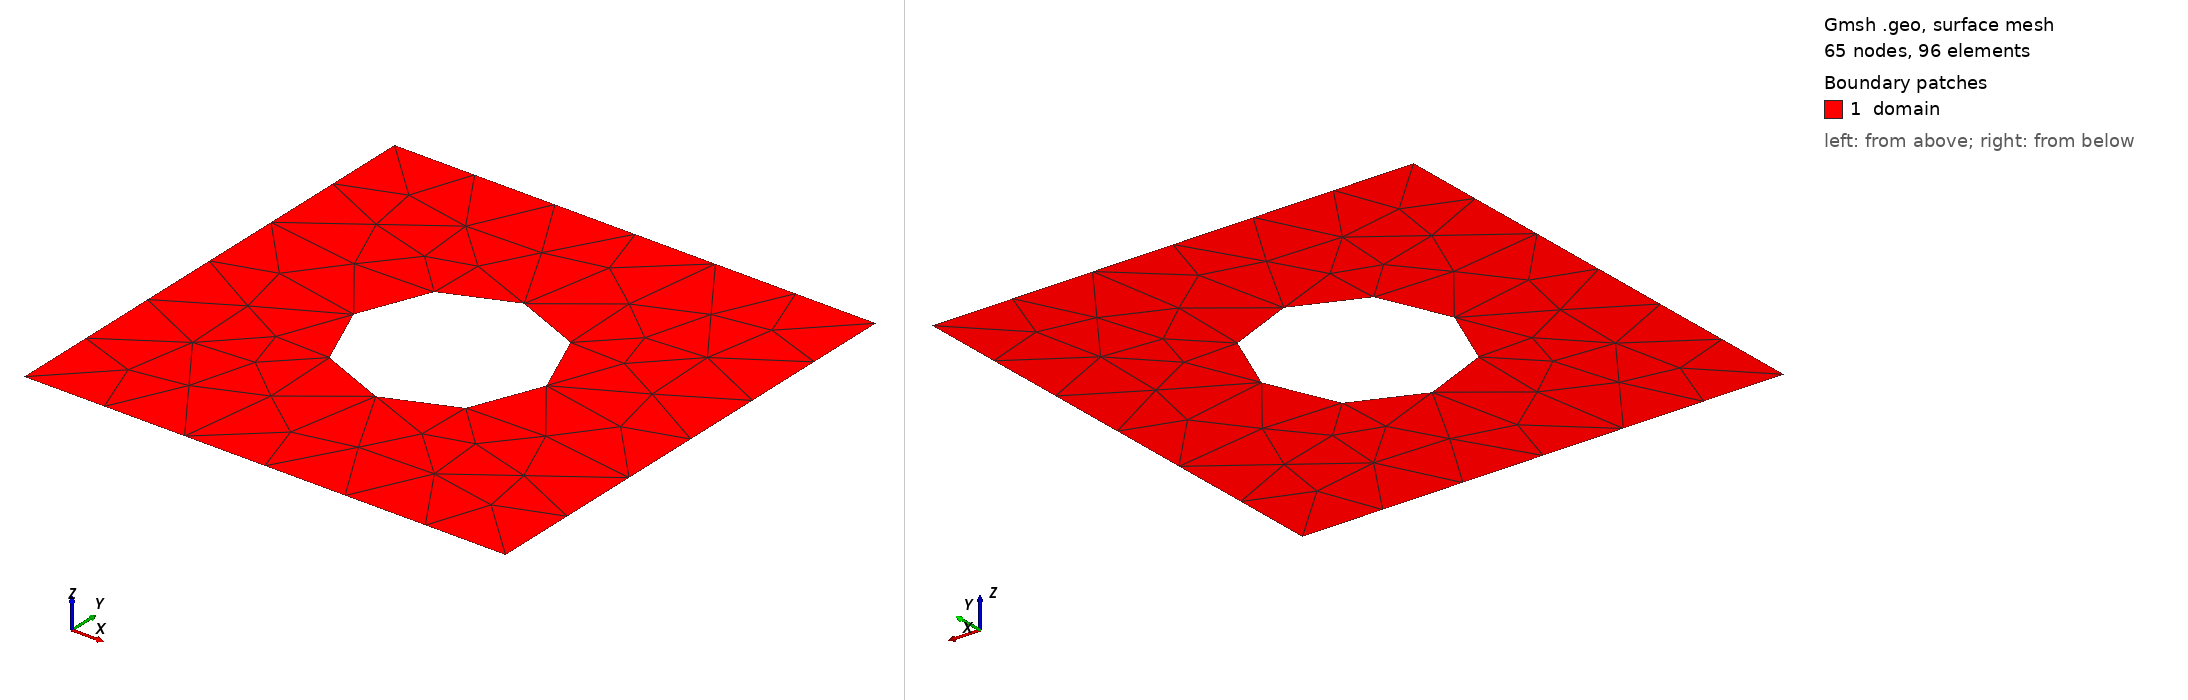

Gmsh geometry script, surface-meshed: 65 nodes, 96 surface elements. Boundary patches (legend numbers): 1 domain. Left view from above one corner, right view from below the opposite corner. Legend entries are the model's physical surfaces. The drawing asked Gmsh for element sizes between 1% and 20% of the model's largest extent; the script's own settings can give other sizes.

=== cavity.geo (drawn) ===
mesh_size = 1/6;

// Outer square points
Point(1) = {0, 0, 0, mesh_size};
Point(2) = {1, 0, 0, mesh_size};
Point(3) = {1, 1, 0, mesh_size};
Point(4) = {0, 1, 0, mesh_size};

// Outer square lines
Line(1) = {1, 2};
Line(2) = {2, 3};
Line(3) = {3, 4};
Line(4) = {4, 1};

// Outer boundary loop
Curve Loop(1) = {1, 2, 3, 4};

// --- CIRCULAR CUTOUT GEOMETRY ---
cx = 0.5; cy = 0.5; r = 0.2;  // Center (0.5, 0.5) and radius 0.2

Point(5) = {cx, cy, 0, mesh_size};       // Center point
Point(6) = {cx + r, cy, 0, mesh_size};   // Right
Point(7) = {cx, cy + r, 0, mesh_size};   // Top
Point(8) = {cx - r, cy, 0, mesh_size};   // Left
Point(9) = {cx, cy - r, 0, mesh_size};   // Bottom

// Define circle arcs using center point 5
Circle(5) = {6, 5, 7};
Circle(6) = {7, 5, 8};
Circle(7) = {8, 5, 9};
Circle(8) = {9, 5, 6};

// Inner hole boundary loop
Curve Loop(2) = {5, 6, 7, 8};

// --- DEFINING SURFACE WITH HOLE ---
// Listing loop 2 inside Plane Surface subtracts the hole from loop 1
Plane Surface(1) = {1, 2};

// Physical Groups
Physical Curve("wall") = {1, 2, 4};
Physical Curve("top") = {3};
Physical Curve("hole") = {5, 6, 7, 8};
Physical Surface("domain") = {1};
